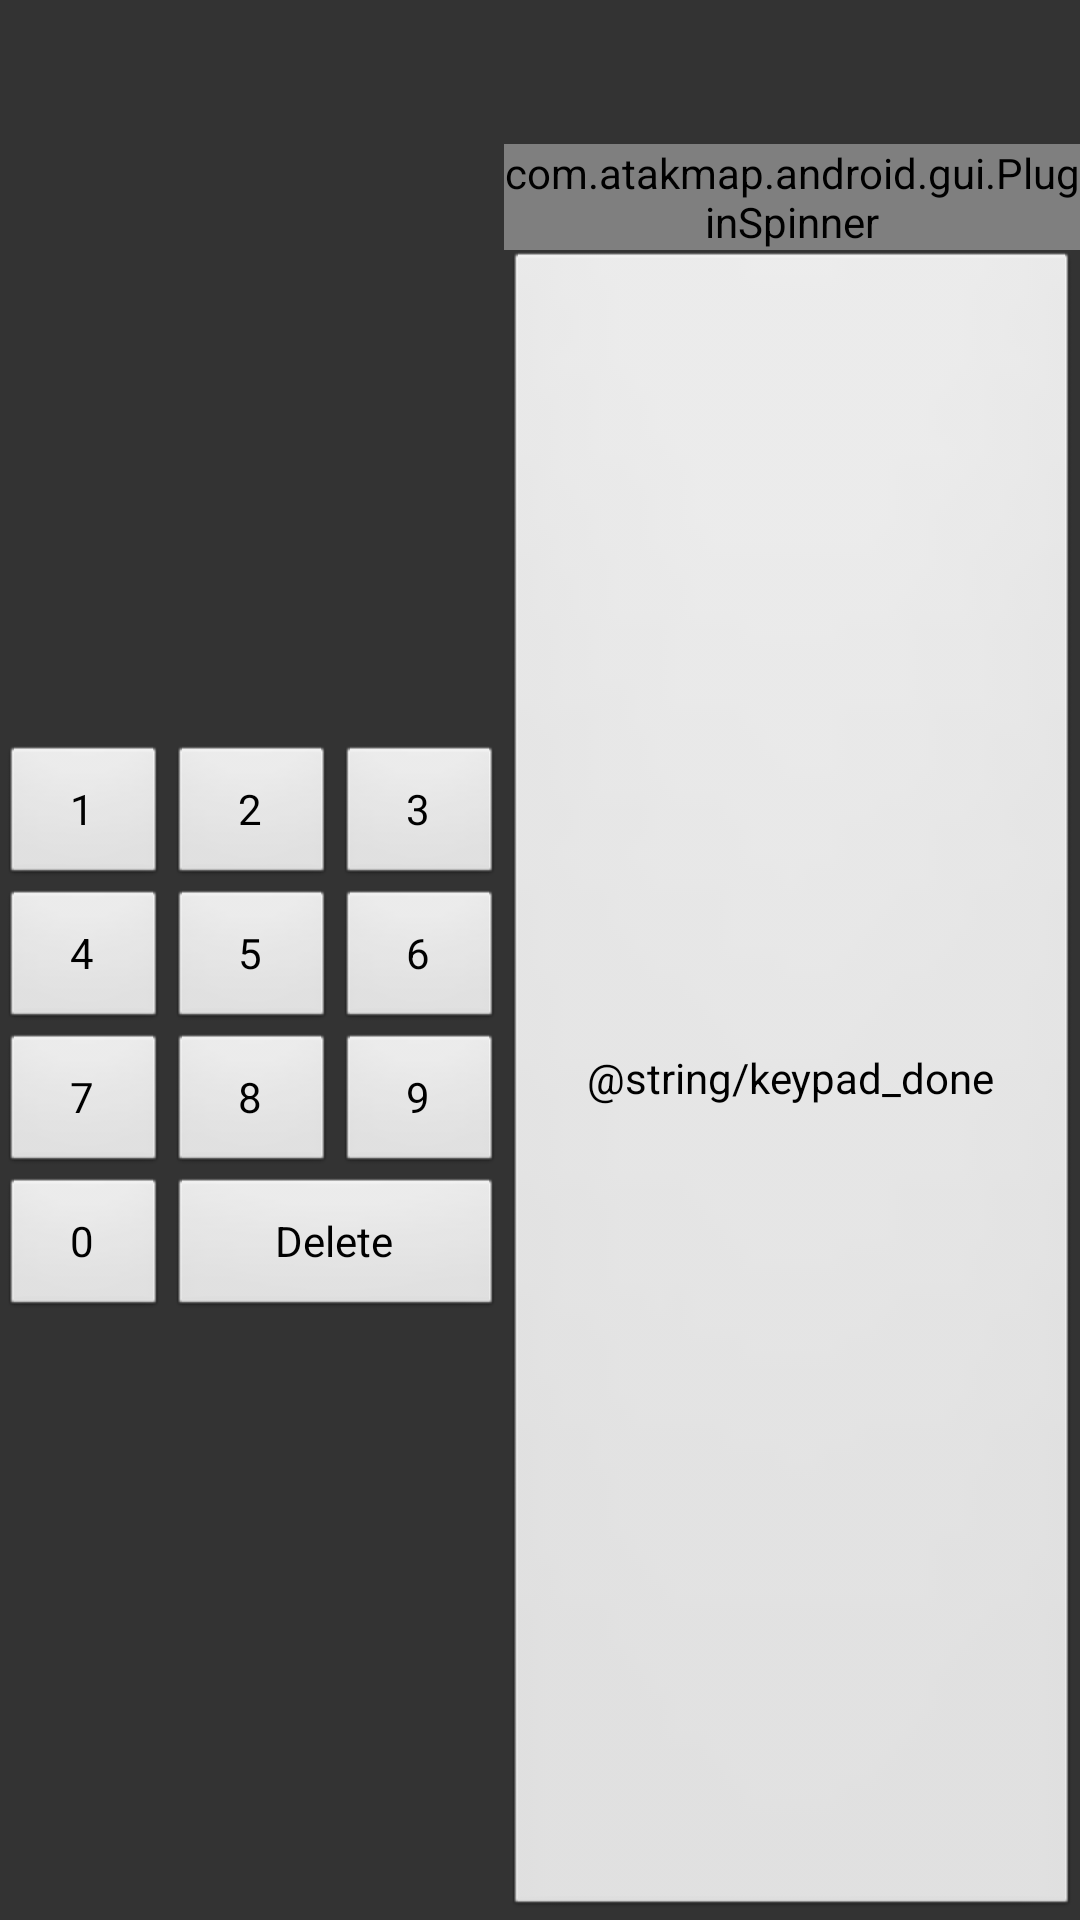

The Android layout XML behind this screen, and the referenced resources:
<!-- AndroidManifest.xml: application theme AppTheme -->
<!-- res/layout/layout_keypad.xml -->
<?xml version="1.0" encoding="utf-8"?>
<LinearLayout xmlns:android="http://schemas.android.com/apk/res/android"
    android:id="@+id/ll_keypad"
    android:layout_width="match_parent"
    android:layout_height="wrap_content"
    android:background="@color/darker_gray"
    android:layout_gravity="center_vertical"
    android:gravity="start"
    android:paddingTop="48dp"
    android:orientation="horizontal">


    <GridLayout
        android:id="@+id/gl_keypad"
        android:layout_width="wrap_content"
        android:layout_height="wrap_content"
        android:layout_gravity="center"
        android:columnCount="3"
        android:orientation="horizontal">


        <Button
            android:id="@+id/btn_1"
            android:layout_width="56dp"
            android:layout_height="wrap_content"
            android:text="1" />

        <Button
            android:id="@+id/btn_2"
            android:layout_width="56dp"
            android:layout_height="match_parent"
            android:text="2" />

        <Button
            android:id="@+id/btn_3"
            android:layout_width="56dp"
            android:layout_height="wrap_content"
            android:text="3" />

        <Button
            android:id="@+id/btn_4"
            android:layout_width="56dp"
            android:layout_height="wrap_content"
            android:text="4" />

        <Button
            android:id="@+id/btn_5"
            android:layout_width="56dp"
            android:layout_height="match_parent"
            android:text="5" />

        <Button
            android:id="@+id/btn_6"
            android:layout_width="56dp"
            android:layout_height="wrap_content"
            android:text="6" />

        <Button
            android:id="@+id/btn_7"
            android:layout_width="56dp"
            android:layout_height="wrap_content"
            android:text="7" />

        <Button
            android:id="@+id/btn_8"
            android:layout_width="56dp"
            android:layout_height="match_parent"
            android:text="8" />

        <Button
            android:id="@+id/btn_9"
            android:layout_width="56dp"
            android:layout_height="wrap_content"
            android:text="9" />

        <Button
            android:id="@+id/btn_0"
            android:layout_width="56dp"
            android:layout_height="wrap_content"
            android:text="0" />

        <Button
            android:id="@+id/btn_del"
            android:layout_width="112dp"
            android:layout_height="wrap_content"
            android:layout_columnSpan="2"
            android:text="Delete" />
    </GridLayout>
        <LinearLayout
            android:layout_width="wrap_content"
            android:layout_height="match_parent"
            android:orientation="vertical">

            <com.atakmap.android.gui.PluginSpinner
                android:id="@+id/spinner_dose_measurement"
                android:layout_width="wrap_content"
                android:layout_height="wrap_content" />

            <Button
                android:id="@+id/btn_dose_done"
                android:layout_width="match_parent"
                android:layout_height="match_parent"
                android:layout_gravity="bottom"
                android:text="@string/keypad_done" />

        </LinearLayout>

    <TextView
        android:id="@+id/tv_dose_num"
        android:layout_width="100dp"
        android:textSize="18sp"
        android:layout_gravity="center"
        android:gravity="center"
        android:layout_margin="4dp"
        android:padding="2dp"
        android:textColor="@color/light_grey"
        android:background="@color/darker_gray"
        android:textColorHint="@color/light_grey"
        android:hint="Dosage"
        android:layout_height="56dp"/>

    <TextView
        android:id="@+id/tv_dose_msr"
        android:layout_width="wrap_content"
        android:textSize="18sp"
        android:gravity="center"
        android:padding="4dp"
        android:layout_margin="8dp"
        android:layout_gravity="center_vertical"
        android:textColor="@color/light_grey"
        android:background="@color/darker_gray"
        android:textColorHint="@color/light_grey"
        android:hint="mg"
        android:layout_height="56dp"/>

    </LinearLayout>
<!-- resources referenced by this layout -->
<resources>
  <color name="darker_gray">#333</color>
  <color name="light_grey">#d2d2d2</color>
  <style name="AppTheme" parent="@android:style/Theme.Holo">
          <item name="android:buttonStyle">@android:style/Widget.Button</item>
          <item name="android:imageButtonStyle">@android:style/Widget.Button</item>
          <item name="android:buttonStyleToggle">@android:style/Widget.Button</item>
          <item name="android:spinnerStyle">@style/ATAKSpinner</item>
          <item name="android:spinnerItemStyle">@style/ATAKSpinnerItem</item>
          <item name="android:editTextStyle">@style/ATAKEditText</item>
      </style>
  <style name="ATAKSpinner" parent="@android:style/Widget.Spinner">
          <item name="android:spinnerMode">dialog</item>
      </style>
  <style name="ATAKSpinnerItem" parent="@style/AppTheme">
          <item name="android:textColor">@android:color/black</item>
      </style>
  <style name="ATAKEditText" parent="@android:style/Widget.EditText">
          
          
  
          
          <item name="android:imeOptions">flagNoFullscreen</item>
      </style>
</resources>
